Run: headless pygame with SDL's dummy video driver; simulated clock (each Clock.tick advances the game by its frame time, no real sleeping); random seed 0; keys injected as events and as key.get_pressed() state; no mouse input.
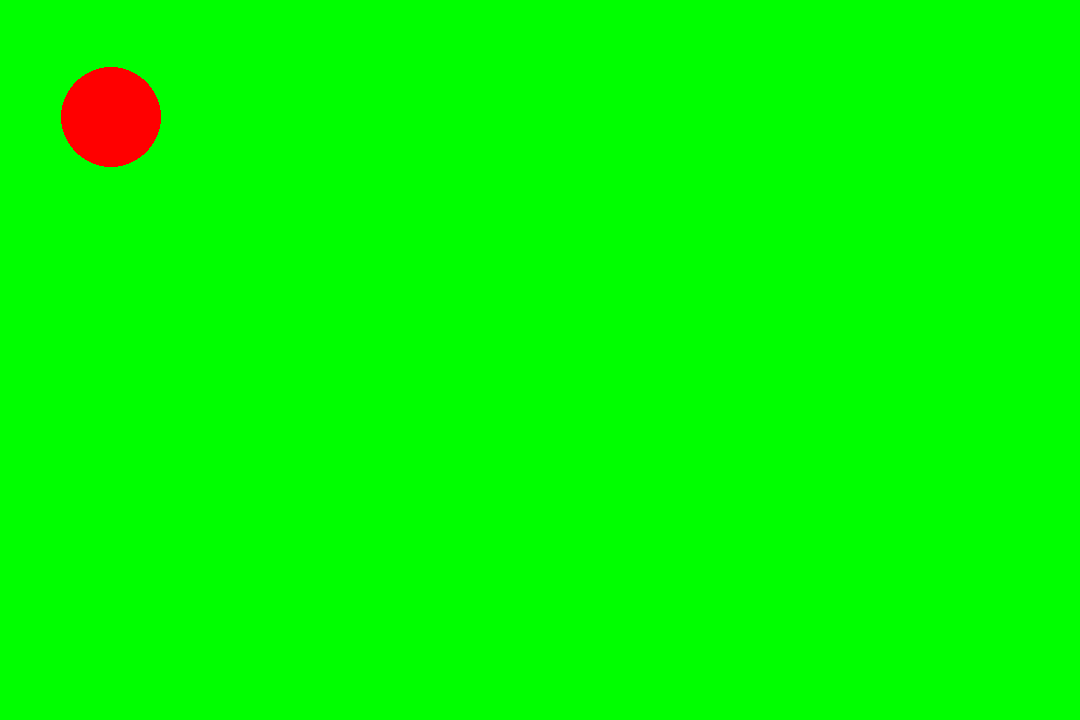
Frame 1 of 4 · flips 1–60 · no input
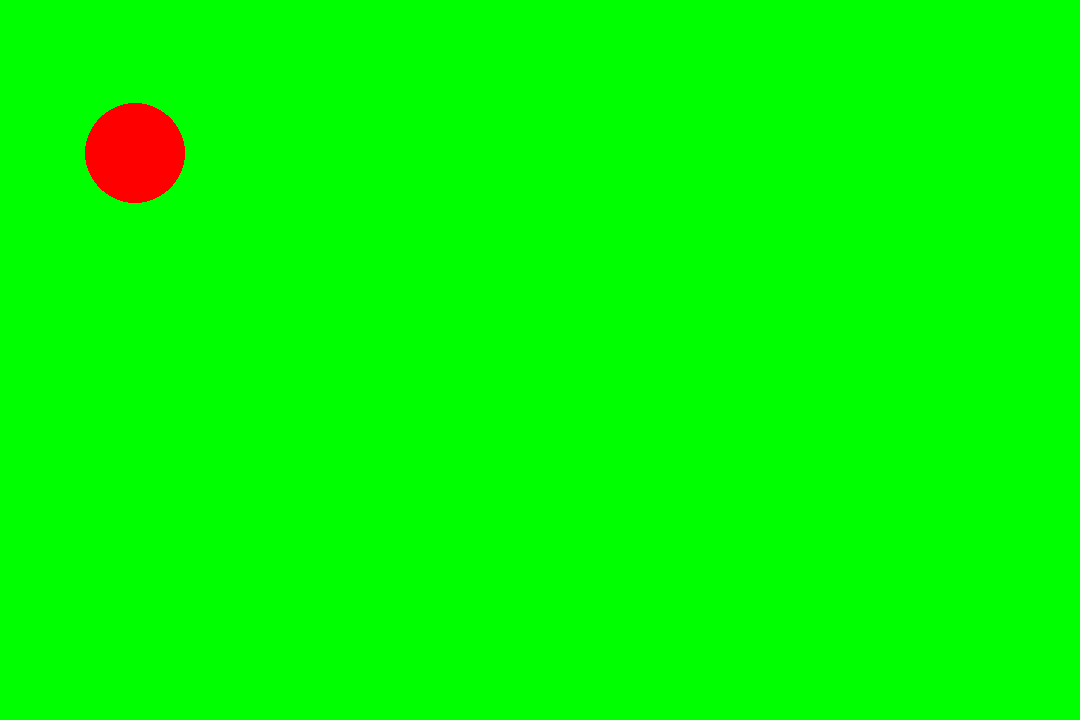
Frame 2 of 4 · flips 61–180 · tapped SPACE, RETURN · held RIGHT (→), D
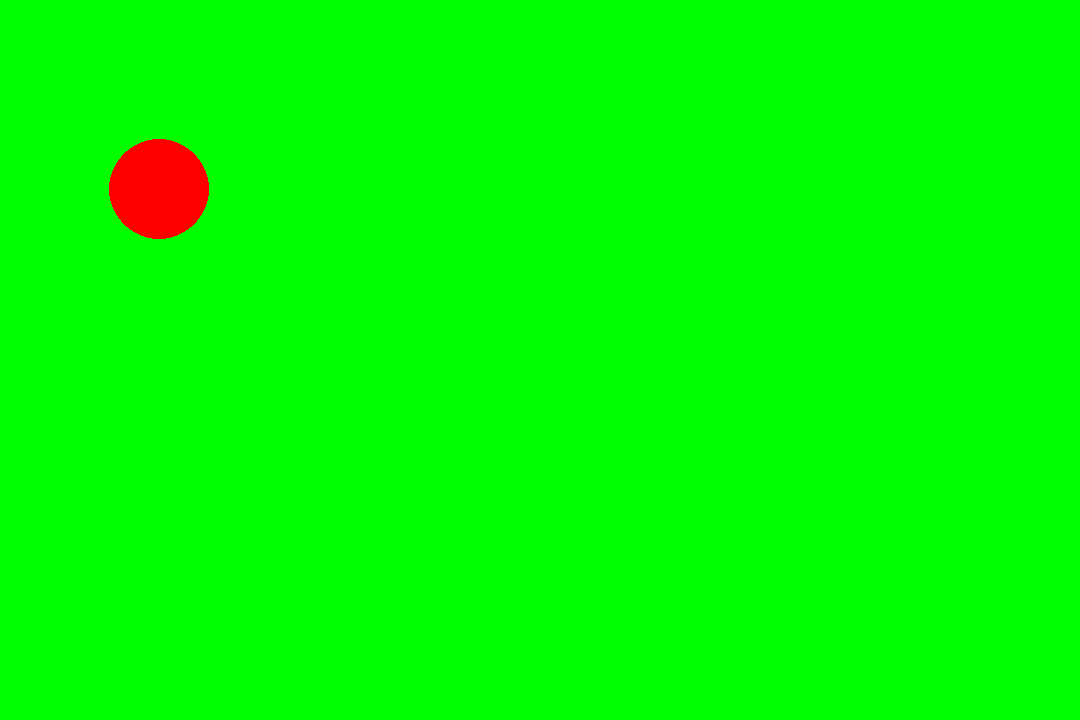
Frame 3 of 4 · flips 181–300 · held DOWN (↓), S
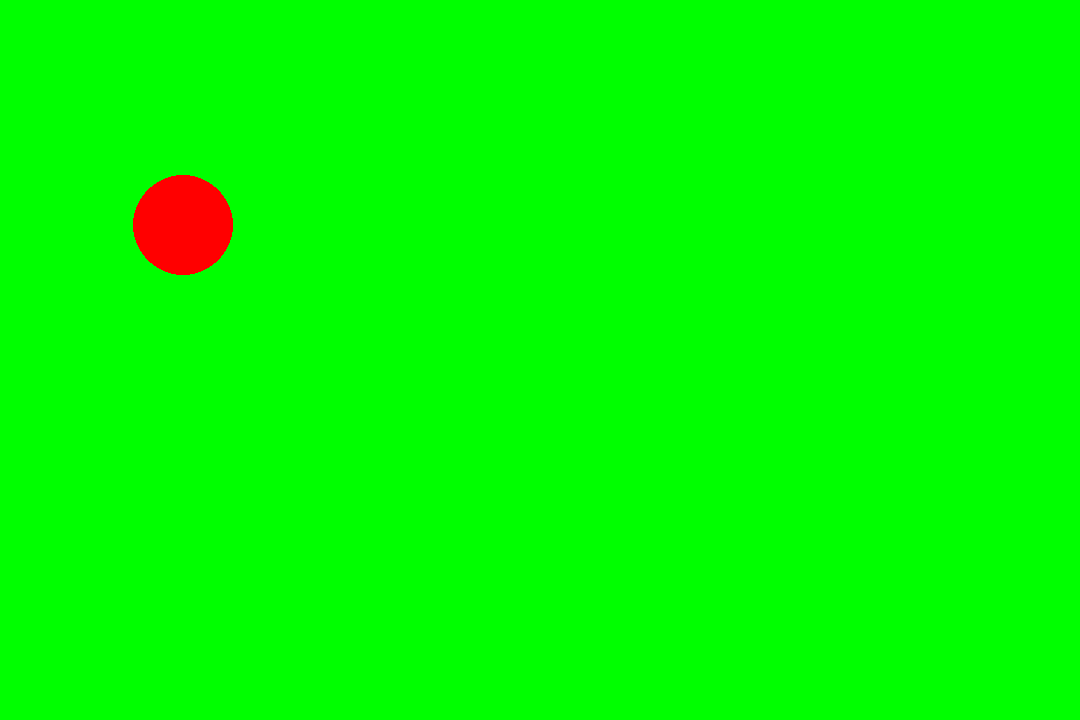
Frame 4 of 4 · flips 301–420 · held LEFT (←), A, UP (↑), W

The pygame program that drew these frames:

import pygame
import sys
pygame.init()
screen = pygame.display.set_mode((1080,720))
time = 0
vel = pygame.math.Vector2(2,3)
running = True
while running:
    screen.fill((0,255,0))
    for event in pygame.event.get():
        if event.type == pygame.QUIT:
            running = False
    pygame.draw.circle(screen,(255,0,0),(100,100)+vel*time,50)
    pygame.display.flip()
    time += 0.1
pygame.quit()
